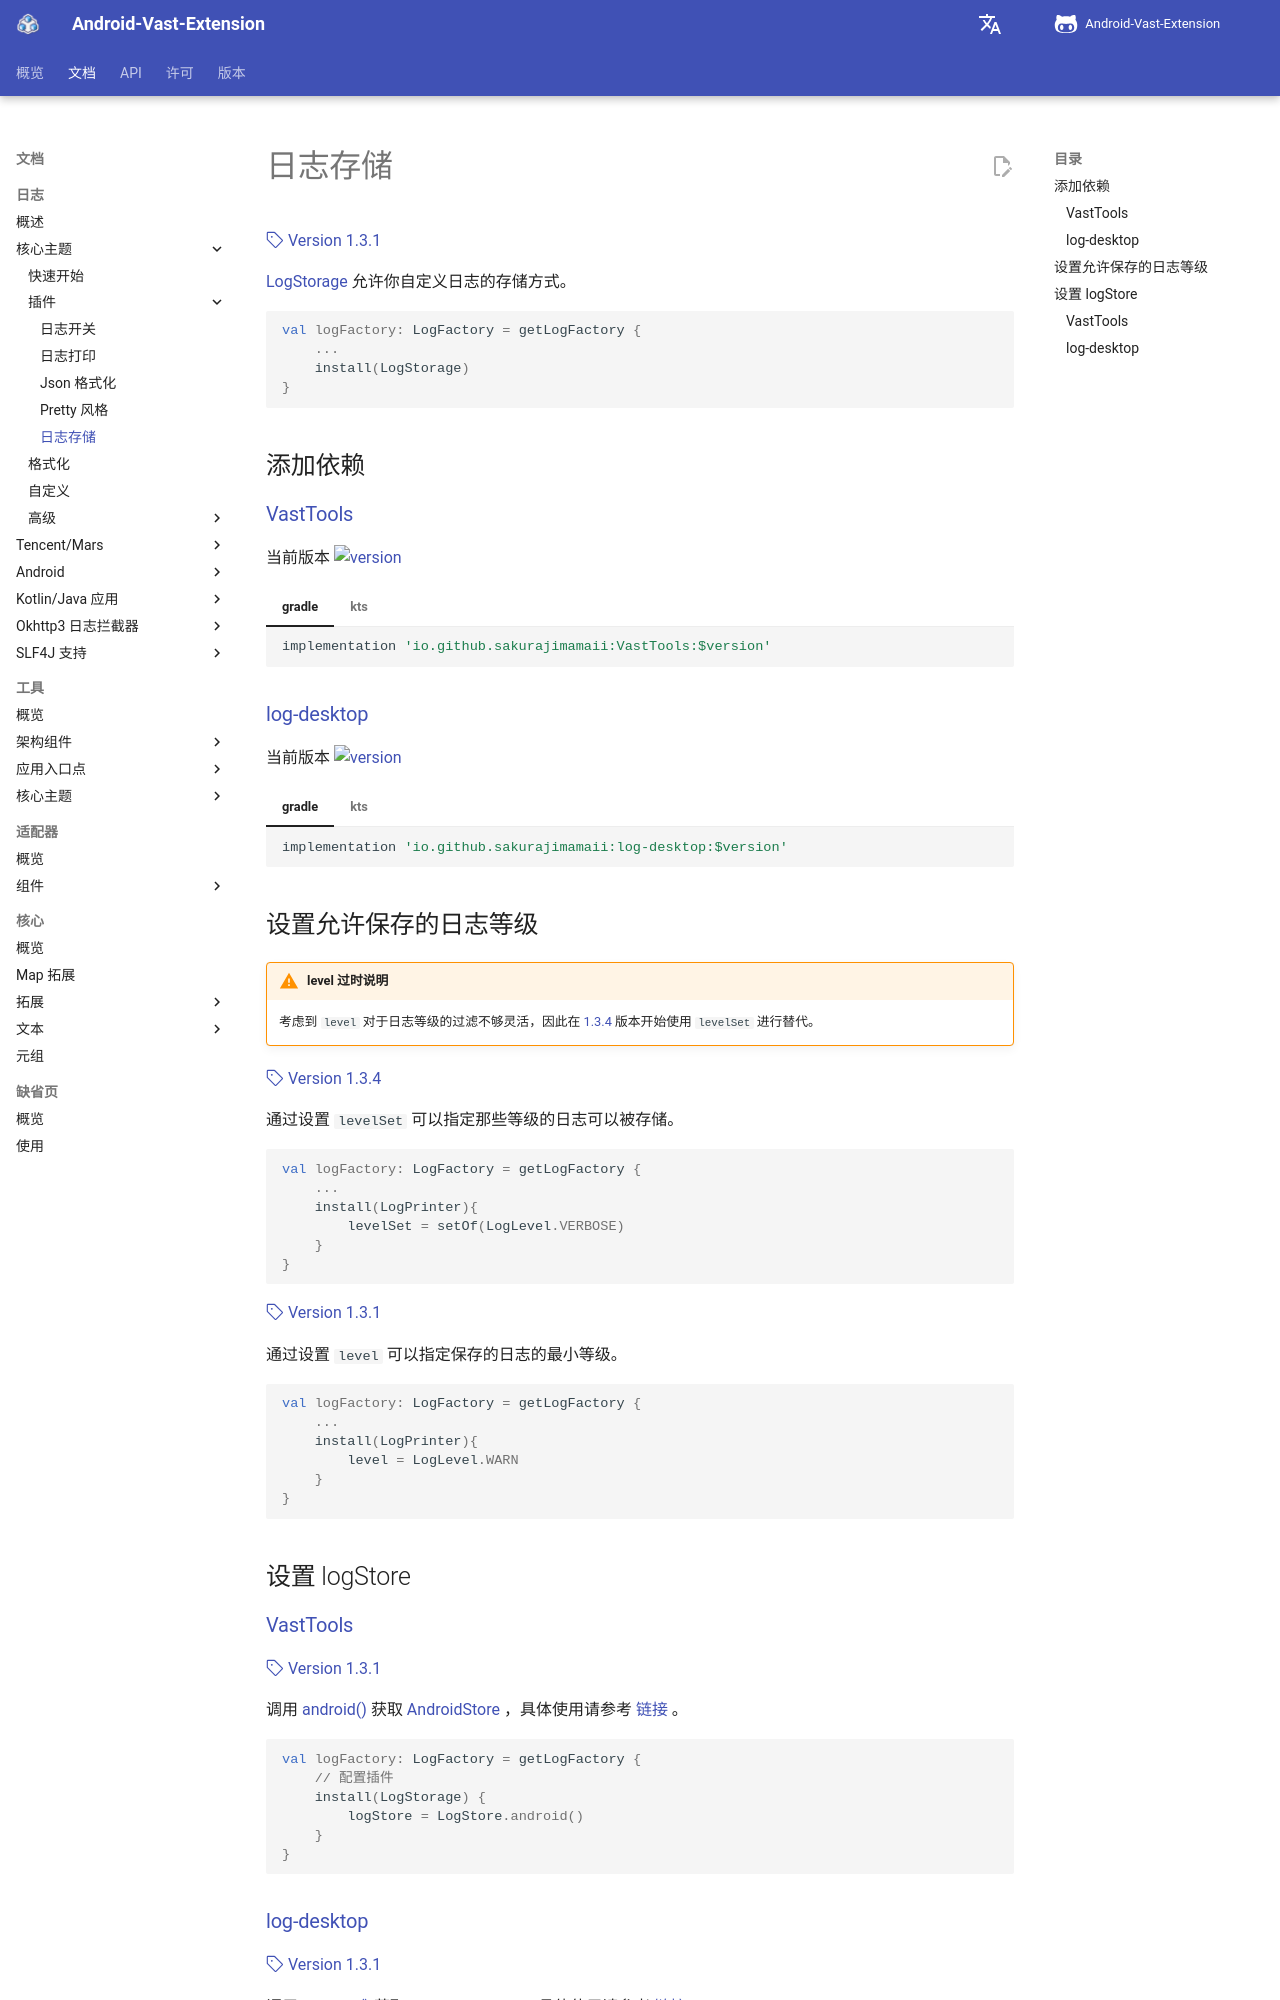

repository: SakurajimaMaii/AVE-DOC · page: documents/log/log-core/plugin/storage/index.html · generator: mkdocs

# 日志存储

[:octicons-tag-24: Version 1.3.1](https://sakurajimamaii.github.io/AVE-DOC/version/log-core/#131)

[LogStorage](https://api.ave.entropy2020.cn/log/core/com.log.vastgui.core.plugin/-log-storage/index.html) 允许你自定义日志的存储方式。

```kotlin
val logFactory: LogFactory = getLogFactory {
    ...
    install(LogStorage)
}
```

## 添加依赖

### [VastTools](https://github.com/SakurajimaMaii/Android-Vast-Extension)

当前版本 ![version](https://img.shields.io/maven-central/v/io.github.sakurajimamaii/VastTools)

=== "gradle"

    ```groovy
    implementation 'io.github.sakurajimamaii:VastTools:$version'
    ```

=== "kts"

    ```kotlin
    implementation("io.github.sakurajimamaii:VastTools:$version")
    ```

### [log-desktop](https://github.com/SakurajimaMaii/Android-Vast-Extension)

当前版本 ![version](https://img.shields.io/maven-central/v/io.github.sakurajimamaii/log-desktop)

=== "gradle"

    ```groovy
    implementation 'io.github.sakurajimamaii:log-desktop:$version'
    ```

=== "kts"

    ```kotlin
    implementation("io.github.sakurajimamaii:log-desktop:$version")
    ```

## 设置允许保存的日志等级

!!! warning "level 过时说明"

    考虑到 `level` 对于日志等级的过滤不够灵活，因此在 [1.3.4](https://sakurajimamaii.github.io/AVE-DOC/version/log-core/#134) 版本开始使用 `levelSet` 进行替代。

[:octicons-tag-24: Version 1.3.4](https://sakurajimamaii.github.io/AVE-DOC/version/log-core/#134)

通过设置 `levelSet` 可以指定那些等级的日志可以被存储。

```kotlin
val logFactory: LogFactory = getLogFactory {
    ...
    install(LogPrinter){
        levelSet = setOf(LogLevel.VERBOSE)
    }
}
```

[:octicons-tag-24: Version 1.3.1](https://sakurajimamaii.github.io/AVE-DOC/version/log-core/#131)

通过设置 `level` 可以指定保存的日志的最小等级。

```kotlin
val logFactory: LogFactory = getLogFactory {
    ...
    install(LogPrinter){
        level = LogLevel.WARN
    }
}
```

## 设置 logStore

### [VastTools](https://github.com/SakurajimaMaii/Android-Vast-Extension)

[:octicons-tag-24: Version 1.3.1](https://sakurajimamaii.github.io/AVE-DOC/version/tools/#131)

调用 [android()](https://api.ave.entropy2020.cn/tools/com.ave.vastgui.tools.log/android.html) 获取 [AndroidStore](https://api.ave.entropy2020.cn/tools/com.ave.vastgui.tools.log/-android-store/index.html) ，具体使用请参考 [链接](https://sakurajimamaii.github.io/AVE-DOC/documents/VastTools/log/store/) 。

```kotlin
val logFactory: LogFactory = getLogFactory {
    // 配置插件
    install(LogStorage) {
        logStore = LogStore.android()
    }
}
```
